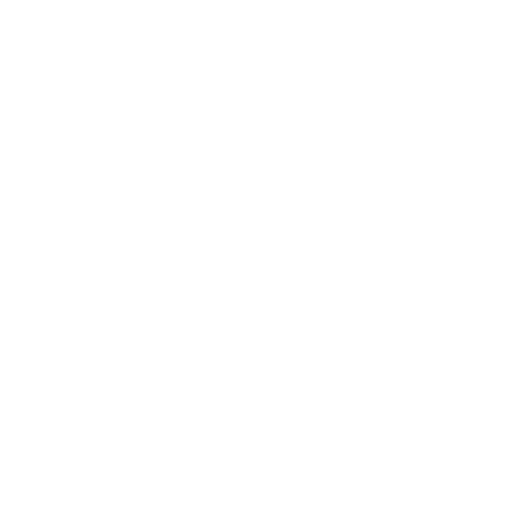
t = 0.00 s
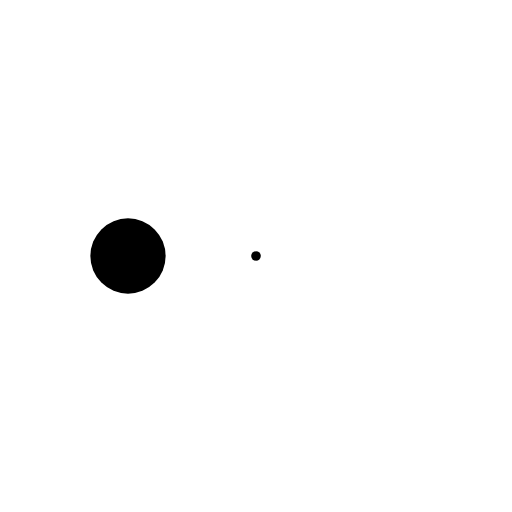
t = 0.38 s
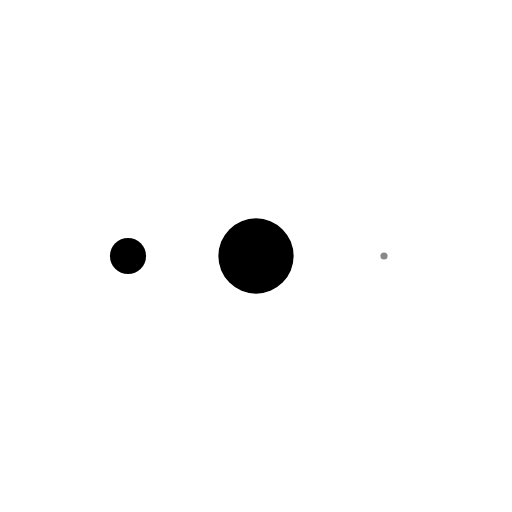
t = 0.71 s
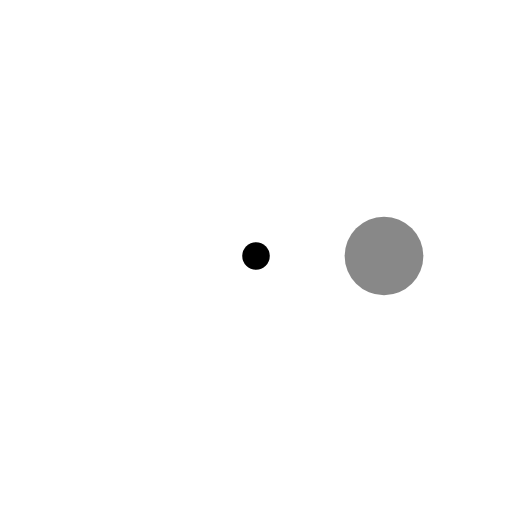
t = 1.08 s
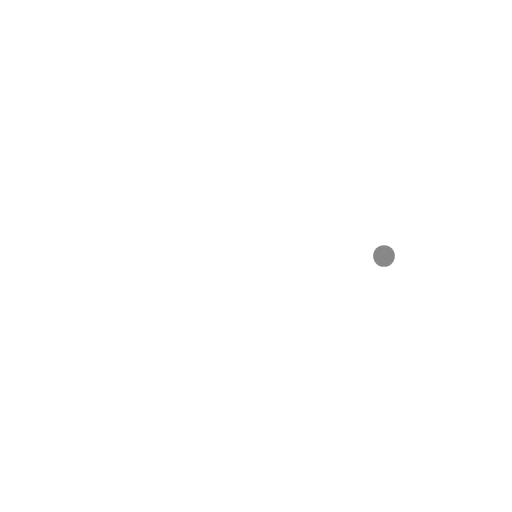
t = 1.46 s
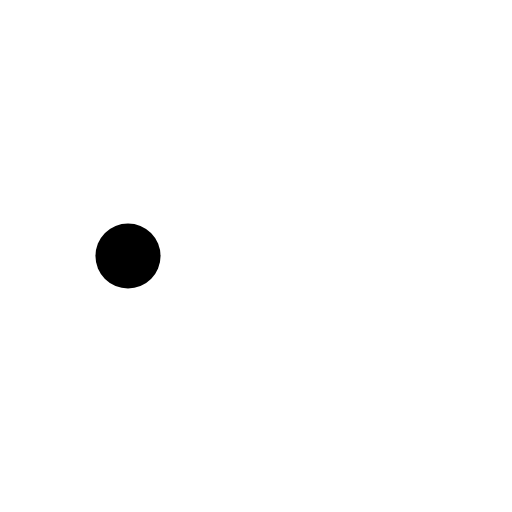
t = 1.80 s

The animated SVG that drew these frames (rendered in a browser with its animation timeline set to each time). Animation: 3 SMIL elements (animate=3); one cycle of 2.17 s, repeats indefinitely.

<svg xmlns="http://www.w3.org/2000/svg" width="32" height="32" viewBox="0 0 24 24"><circle cx="18" cy="12" r="0" fill="#888888"><animate attributeName="r" begin=".67" calcMode="spline" dur="1.5s" keySplines="0.2 0.2 0.4 0.8;0.2 0.2 0.4 0.8;0.2 0.2 0.4 0.8" repeatCount="indefinite" values="0;2;0;0"/></circle><circle cx="12" cy="12" r="0" fill="currentColor"><animate attributeName="r" begin=".33" calcMode="spline" dur="1.5s" keySplines="0.2 0.2 0.4 0.8;0.2 0.2 0.4 0.8;0.2 0.2 0.4 0.8" repeatCount="indefinite" values="0;2;0;0"/></circle><circle cx="6" cy="12" r="0" fill="currentColor"><animate attributeName="r" begin="0" calcMode="spline" dur="1.5s" keySplines="0.2 0.2 0.4 0.8;0.2 0.2 0.4 0.8;0.2 0.2 0.4 0.8" repeatCount="indefinite" values="0;2;0;0"/></circle></svg>
